Run: headless pygame with SDL's dummy video driver; simulated clock (each Clock.tick advances the game by its frame time, no real sleeping); random seed 0; keys injected as events and as key.get_pressed() state; no mouse input; restart key R tapped at the start of phases 3 and 4.
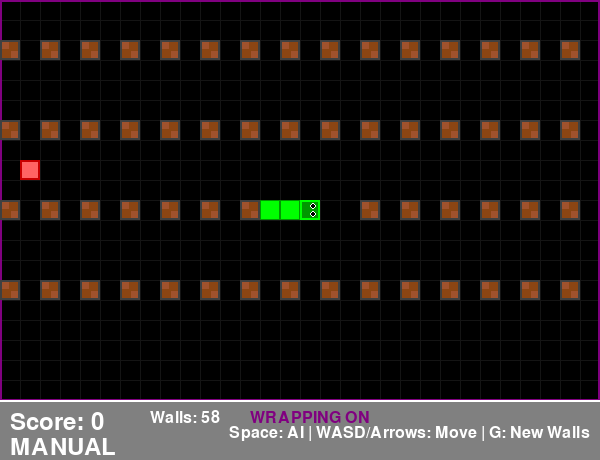
Frame 1 of 4 · flips 1–60 · no input
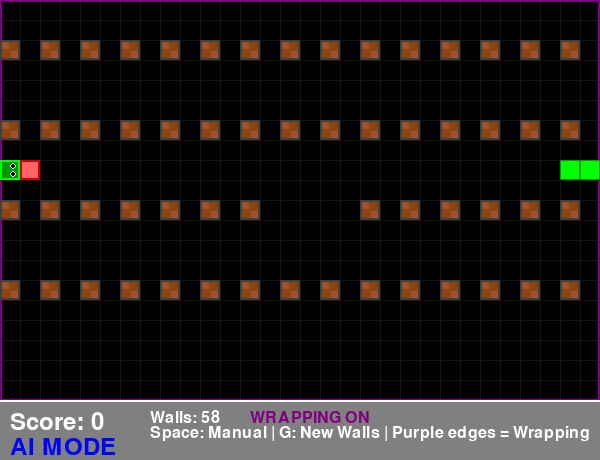
Frame 2 of 4 · flips 61–180 · tapped SPACE, RETURN · held RIGHT (→), D
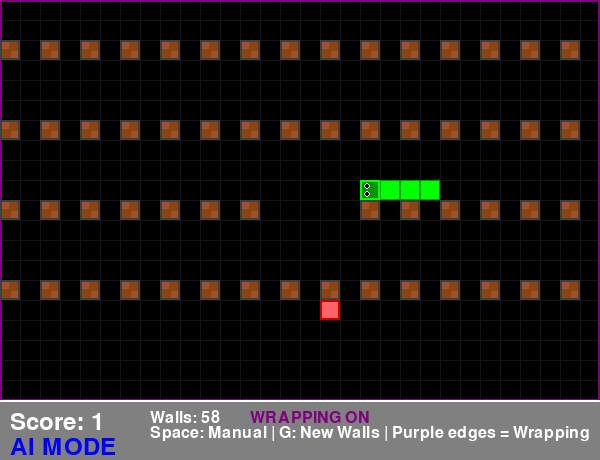
Frame 3 of 4 · flips 181–300 · tapped R · held DOWN (↓), S
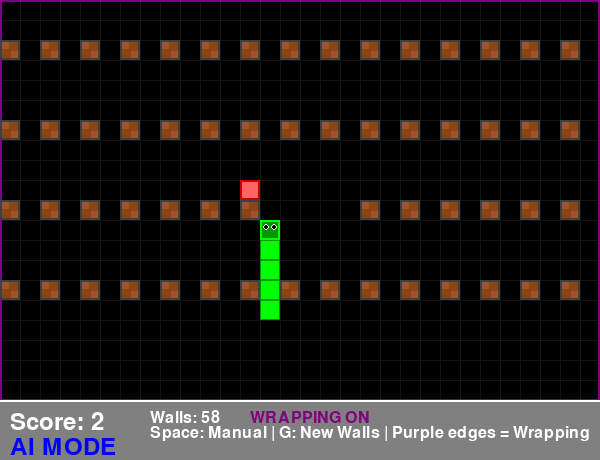
Frame 4 of 4 · flips 301–420 · tapped R · held LEFT (←), A, UP (↑), W

The pygame program that drew these frames:

import pygame
import random
import heapq
from enum import Enum
from collections import deque
import sys

# Initialize Pygame
pygame.init()

# Constants
GRID_WIDTH = 30
GRID_HEIGHT = 20
CELL_SIZE = 20
SCREEN_WIDTH = GRID_WIDTH * CELL_SIZE
SCREEN_HEIGHT = GRID_HEIGHT * CELL_SIZE + 60  # Extra space for UI

# Colors
BLACK = (0, 0, 0)
WHITE = (255, 255, 255)
GREEN = (0, 255, 0)
RED = (255, 0, 0)
BLUE = (0, 0, 255)
GRAY = (128, 128, 128)
YELLOW = (255, 255, 0)
DARK_GREEN = (0, 150, 0)
BROWN = (139, 69, 19)
DARK_GRAY = (64, 64, 64)
PURPLE = (128, 0, 128)

# Direction enum
class Direction(Enum):
    UP = (0, -1)
    DOWN = (0, 1)
    LEFT = (-1, 0)
    RIGHT = (1, 0)

class Snake:
    def __init__(self):
        self.reset()
    
    def reset(self):
        # Start snake in the middle of the grid
        start_x = GRID_WIDTH // 2
        start_y = GRID_HEIGHT // 2
        self.body = [(start_x, start_y), (start_x - 1, start_y), (start_x - 2, start_y)]
        self.direction = Direction.RIGHT
        self.grow_pending = False
    
    def get_head(self):
        return self.body[0]
    
    def wrap_position(self, x, y):
        """Handle wall wrapping/teleportation"""
        wrapped_x = x % GRID_WIDTH
        wrapped_y = y % GRID_HEIGHT
        return wrapped_x, wrapped_y
    
    def move(self, new_direction=None):
        if new_direction:
            # Prevent snake from moving into itself
            if self.is_opposite_direction(new_direction):
                new_direction = self.direction
            self.direction = new_direction
        
        head_x, head_y = self.get_head()
        dx, dy = self.direction.value
        new_x, new_y = head_x + dx, head_y + dy
        
        # Handle wall wrapping
        new_head = self.wrap_position(new_x, new_y)
        
        self.body.insert(0, new_head)
        
        if not self.grow_pending:
            self.body.pop()
        else:
            self.grow_pending = False
    
    def is_opposite_direction(self, direction):
        current_dx, current_dy = self.direction.value
        new_dx, new_dy = direction.value
        return (current_dx == -new_dx and current_dy == -new_dy)
    
    def grow(self):
        self.grow_pending = True
    
    def check_collision(self, walls=None):
        head_x, head_y = self.get_head()
        
        # Check wall barriers collision
        if walls and (head_x, head_y) in walls:
            return True
        
        # Check self collision
        if self.get_head() in self.body[1:]:
            return True
        
        return False

class Food:
    def __init__(self):
        self.position = self.generate_position()
    
    def generate_position(self):
        return (random.randint(0, GRID_WIDTH - 1), random.randint(0, GRID_HEIGHT - 1))
    
    def respawn(self, snake_body, walls=None):
        obstacles = set(snake_body)
        if walls:
            obstacles.update(walls)
        
        # Ensure there's at least one free space
        max_attempts = GRID_WIDTH * GRID_HEIGHT
        attempts = 0
        
        while attempts < max_attempts:
            new_pos = self.generate_position()
            if new_pos not in obstacles:
                self.position = new_pos
                break
            attempts += 1
        
        # If we couldn't find a spot, place it at a random location anyway
        if attempts >= max_attempts:
            self.position = self.generate_position()

class WallGenerator:
    def __init__(self):
        self.walls = set()
    
    def is_path_exists(self, start, goal, walls, snake_body=None):
        """Check if a path exists between start and goal using BFS with wrapping"""
        if start == goal:
            return True
        
        obstacles = set(walls)
        if snake_body:
            obstacles.update(snake_body)
        
        queue = [start]
        visited = {start}
        
        while queue:
            current = queue.pop(0)
            x, y = current
            
            # Check all 4 directions with wrapping
            for dx, dy in [(0, 1), (0, -1), (1, 0), (-1, 0)]:
                new_x = (x + dx) % GRID_WIDTH
                new_y = (y + dy) % GRID_HEIGHT
                new_pos = (new_x, new_y)
                
                if new_pos == goal:
                    return True
                
                if new_pos not in obstacles and new_pos not in visited:
                    visited.add(new_pos)
                    queue.append(new_pos)
        
        return False
    
    def generate_safe_walls(self, num_walls=None, snake_body=None, food_pos=None):
        """Generate walls ensuring the game remains playable"""
        if num_walls is None:
            num_walls = random.randint(10, 25)  # Reduced max walls
        
        self.walls.clear()
        
        # Get key positions
        snake_head = snake_body[0] if snake_body else (GRID_WIDTH // 2, GRID_HEIGHT // 2)
        food_position = food_pos if food_pos else (random.randint(0, GRID_WIDTH - 1), random.randint(0, GRID_HEIGHT - 1))
        
        # Create buffer zones around snake and food
        protected_zones = set()
        
        # Snake buffer zone (3x3 around head)
        for dx in range(-1, 2):
            for dy in range(-1, 2):
                buff_x = (snake_head[0] + dx) % GRID_WIDTH
                buff_y = (snake_head[1] + dy) % GRID_HEIGHT
                protected_zones.add((buff_x, buff_y))
        
        # Add snake body to protected zones
        if snake_body:
            protected_zones.update(snake_body)
        
        # Food buffer zone (small buffer)
        for dx in range(-1, 2):
            for dy in range(-1, 2):
                buff_x = (food_position[0] + dx) % GRID_WIDTH
                buff_y = (food_position[1] + dy) % GRID_HEIGHT
                protected_zones.add((buff_x, buff_y))
        
        attempts = 0
        max_attempts = num_walls * 5
        
        while len(self.walls) < num_walls and attempts < max_attempts:
            x = random.randint(0, GRID_WIDTH - 1)
            y = random.randint(0, GRID_HEIGHT - 1)
            wall_pos = (x, y)
            
            if wall_pos not in protected_zones and wall_pos not in self.walls:
                # Temporarily add the wall and check if path still exists
                temp_walls = self.walls | {wall_pos}
                
                if self.is_path_exists(snake_head, food_position, temp_walls, snake_body):
                    self.walls.add(wall_pos)
            
            attempts += 1
    
    def generate_pattern_walls(self, pattern="sparse", snake_body=None, food_pos=None):
        """Generate different wall patterns"""
        self.walls.clear()
        snake_head = snake_body[0] if snake_body else (GRID_WIDTH // 2, GRID_HEIGHT // 2)
        food_position = food_pos if food_pos else (random.randint(0, GRID_WIDTH - 1), random.randint(0, GRID_HEIGHT - 1))
        
        if pattern == "corridors":
            # Create vertical corridors
            for x in range(5, GRID_WIDTH - 5, 8):
                for y in range(2, GRID_HEIGHT - 2):
                    if y % 4 != 0:  # Leave gaps for horizontal movement
                        self.walls.add((x, y))
        
        elif pattern == "islands":
            # Create small islands of walls
            island_centers = [(7, 5), (22, 5), (7, 14), (22, 14), (15, 10)]
            for center_x, center_y in island_centers:
                for dx in range(-1, 2):
                    for dy in range(-1, 2):
                        wall_x = (center_x + dx) % GRID_WIDTH
                        wall_y = (center_y + dy) % GRID_HEIGHT
                        if abs(dx) + abs(dy) <= 1:  # Plus shape
                            self.walls.add((wall_x, wall_y))
        
        elif pattern == "maze":
            # Simple maze pattern
            for x in range(0, GRID_WIDTH, 4):
                for y in range(2, GRID_HEIGHT - 2, 4):
                    self.walls.add((x, y))
                    if x + 2 < GRID_WIDTH:
                        self.walls.add((x + 2, y))
        
        # Remove walls that block essential positions
        protected = set()
        if snake_body:
            protected.update(snake_body)
        
        # Protect around snake head
        for dx in range(-1, 2):
            for dy in range(-1, 2):
                buff_x = (snake_head[0] + dx) % GRID_WIDTH
                buff_y = (snake_head[1] + dy) % GRID_HEIGHT
                protected.add((buff_x, buff_y))
        
        # Protect food position
        protected.add(food_position)
        
        self.walls -= protected
        
        # Ensure path exists, remove problematic walls if needed
        if not self.is_path_exists(snake_head, food_position, self.walls, snake_body):
            # Fallback to safe generation
            self.generate_safe_walls(15, snake_body, food_pos)

class SnakeAI:
    def __init__(self):
        pass
    
    def wrap_position(self, x, y):
        """Handle position wrapping for AI pathfinding"""
        return x % GRID_WIDTH, y % GRID_HEIGHT
    
    def get_neighbors(self, pos):
        """Get all valid neighbor positions with wrapping"""
        x, y = pos
        neighbors = []
        
        for dx, dy in [(0, 1), (0, -1), (1, 0), (-1, 0)]:
            new_x, new_y = self.wrap_position(x + dx, y + dy)
            neighbors.append((new_x, new_y))
        
        return neighbors
    
    def dijkstra(self, start, goal, snake_body, walls=None):
        """
        Find shortest path with wrapping support
        """
        # Priority queue: (distance, position, path)
        pq = [(0, start, [])]
        visited = set()
        
        # Combine obstacles
        obstacles = set(snake_body)
        if walls:
            obstacles.update(walls)
        
        while pq:
            dist, current, path = heapq.heappop(pq)
            
            if current in visited:
                continue
            
            visited.add(current)
            
            # If we reached the goal, return the first direction in the path
            if current == goal:
                if path:
                    first_move = path[0]
                    dx = (first_move[0] - start[0]) % GRID_WIDTH
                    dy = (first_move[1] - start[1]) % GRID_HEIGHT
                    
                    # Handle wrapping for direction calculation
                    if dx == 1 or dx == -(GRID_WIDTH - 1):
                        return Direction.RIGHT
                    elif dx == GRID_WIDTH - 1 or dx == -1:
                        return Direction.LEFT
                    elif dy == 1 or dy == -(GRID_HEIGHT - 1):
                        return Direction.DOWN
                    elif dy == GRID_HEIGHT - 1 or dy == -1:
                        return Direction.UP
                return None
            
            # Explore neighbors with wrapping
            for next_pos in self.get_neighbors(current):
                if next_pos not in obstacles and next_pos not in visited:
                    new_path = path + [next_pos]
                    heapq.heappush(pq, (dist + 1, next_pos, new_path))
        
        # If no path found, try to move to an empty space
        return self.find_safe_direction(start, obstacles)
    
    def find_safe_direction(self, head, obstacles):
        """Find a safe direction with wrapping support"""
        x, y = head
        
        best_direction = None
        max_space = -1
        
        for direction in Direction:
            dx, dy = direction.value
            next_x, next_y = self.wrap_position(x + dx, y + dy)
            next_pos = (next_x, next_y)
            
            if next_pos not in obstacles:
                # Count available space from this position
                space_count = self.count_reachable_space(next_pos, obstacles)
                
                if space_count > max_space:
                    max_space = space_count
                    best_direction = direction
        
        return best_direction if best_direction else Direction.RIGHT
    
    def count_reachable_space(self, start, obstacles, max_depth=15):
        """Count reachable space with wrapping"""
        visited = set()
        queue = [(start, 0)]
        count = 0
        
        while queue and count < max_depth:
            current, depth = queue.pop(0)
            
            if current in visited or depth >= max_depth:
                continue
            
            visited.add(current)
            count += 1
            
            for next_pos in self.get_neighbors(current):
                if next_pos not in obstacles and next_pos not in visited:
                    queue.append((next_pos, depth + 1))
        
        return count
    
    def get_next_move(self, snake, food, walls=None):
        """Get the next move for the AI snake"""
        head = snake.get_head()
        food_pos = food.position
        
        # Use Dijkstra to find path to food
        next_direction = self.dijkstra(head, food_pos, snake.body, walls)
        
        if next_direction is None:
            # If no path to food, find safe direction
            obstacles = set(snake.body)
            if walls:
                obstacles.update(walls)
            next_direction = self.find_safe_direction(head, obstacles)
        
        return next_direction

class Game:
    def __init__(self):
        self.screen = pygame.display.set_mode((SCREEN_WIDTH, SCREEN_HEIGHT))
        pygame.display.set_caption("Snake Game")
        self.clock = pygame.time.Clock()
        self.font = pygame.font.Font(None, 36)
        self.small_font = pygame.font.Font(None, 24)
        
        self.wall_generator = WallGenerator()
        self.reset_game()
        
    def reset_game(self):
        self.snake = Snake()
        self.food = Food()
        self.ai = SnakeAI()
        self.score = 0
        self.game_over = False
        self.ai_mode = False
        self.move_delay = 120  # milliseconds
        self.last_move_time = 0
        
        # Generate walls after snake is initialized
        self.generate_new_walls()
        self.food.respawn(self.snake.body, self.wall_generator.walls)
        
    def generate_new_walls(self):
        """Generate new wall pattern"""
        patterns = ['safe', 'corridors', 'islands', 'maze']
        pattern = random.choice(patterns)
        
        if pattern == 'safe':
            self.wall_generator.generate_safe_walls(
                num_walls=random.randint(8, 20),
                snake_body=self.snake.body, 
                food_pos=self.food.position
            )
        else:
            self.wall_generator.generate_pattern_walls(
                pattern=pattern,
                snake_body=self.snake.body, 
                food_pos=self.food.position
            )
        
    def handle_input(self):
        for event in pygame.event.get():
            if event.type == pygame.QUIT:
                return False
            
            elif event.type == pygame.KEYDOWN:
                if event.key == pygame.K_SPACE:
                    # Toggle AI mode
                    self.ai_mode = not self.ai_mode
                
                elif event.key == pygame.K_r and self.game_over:
                    # Restart game
                    self.reset_game()
                
                elif event.key == pygame.K_g:
                    # Generate new walls (G key)
                    if not self.game_over:
                        self.generate_new_walls()
                        self.food.respawn(self.snake.body, self.wall_generator.walls)
                
                elif not self.ai_mode and not self.game_over:
                    # Manual controls
                    if event.key == pygame.K_UP or event.key == pygame.K_w:
                        self.snake.move(Direction.UP)
                    elif event.key == pygame.K_DOWN or event.key == pygame.K_s:
                        self.snake.move(Direction.DOWN)
                    elif event.key == pygame.K_LEFT or event.key == pygame.K_a:
                        self.snake.move(Direction.LEFT)
                    elif event.key == pygame.K_RIGHT or event.key == pygame.K_d:
                        self.snake.move(Direction.RIGHT)
        
        return True
    
    def update(self):
        if self.game_over:
            return
        
        current_time = pygame.time.get_ticks()
        
        # AI mode automatic movement
        if self.ai_mode and current_time - self.last_move_time > self.move_delay:
            next_direction = self.ai.get_next_move(self.snake, self.food, self.wall_generator.walls)
            if next_direction:
                self.snake.move(next_direction)
            self.last_move_time = current_time
        
        # Check collisions (walls only, no boundary collisions due to wrapping)
        if self.snake.check_collision(self.wall_generator.walls):
            self.game_over = True
            return
        
        # Check if snake ate food
        if self.snake.get_head() == self.food.position:
            self.snake.grow()
            self.score += 1
            self.food.respawn(self.snake.body, self.wall_generator.walls)
            
            # Increase speed slightly in AI mode
            if self.ai_mode and self.move_delay > 60:
                self.move_delay = max(60, self.move_delay - 3)
            
            # Generate new walls every 8 points (less frequent)
            if self.score % 8 == 0:
                self.generate_new_walls()
                self.food.respawn(self.snake.body, self.wall_generator.walls)
    
    def draw_grid(self):
        """Draw a subtle grid for better visualization"""
        for x in range(0, SCREEN_WIDTH, CELL_SIZE):
            pygame.draw.line(self.screen, (20, 20, 20), (x, 0), (x, SCREEN_HEIGHT - 60))
        for y in range(0, SCREEN_HEIGHT - 60, CELL_SIZE):
            pygame.draw.line(self.screen, (20, 20, 20), (0, y), (SCREEN_WIDTH, y))
    
    def draw_wrapping_indicators(self):
        """Draw indicators to show wrapping boundaries"""
        # Draw edge highlights to indicate wrapping
        edge_color = PURPLE
        # Top edge
        pygame.draw.line(self.screen, edge_color, (0, 0), (SCREEN_WIDTH, 0), 3)
        # Bottom edge
        pygame.draw.line(self.screen, edge_color, (0, SCREEN_HEIGHT - 60), (SCREEN_WIDTH, SCREEN_HEIGHT - 60), 3)
        # Left edge
        pygame.draw.line(self.screen, edge_color, (0, 0), (0, SCREEN_HEIGHT - 60), 3)
        # Right edge
        pygame.draw.line(self.screen, edge_color, (SCREEN_WIDTH - 1, 0), (SCREEN_WIDTH - 1, SCREEN_HEIGHT - 60), 3)
    
    def draw_walls(self):
        """Draw wall barriers"""
        for x, y in self.wall_generator.walls:
            rect = pygame.Rect(x * CELL_SIZE, y * CELL_SIZE, CELL_SIZE, CELL_SIZE)
            
            # Draw wall with a brick-like pattern
            pygame.draw.rect(self.screen, BROWN, rect)
            pygame.draw.rect(self.screen, DARK_GRAY, rect, 2)
            
            # Add some texture to walls
            inner_rect1 = pygame.Rect(x * CELL_SIZE + 2, y * CELL_SIZE + 2, 
                                    CELL_SIZE // 2 - 3, CELL_SIZE // 2 - 3)
            inner_rect2 = pygame.Rect(x * CELL_SIZE + CELL_SIZE // 2 + 1, 
                                    y * CELL_SIZE + CELL_SIZE // 2 + 1, 
                                    CELL_SIZE // 2 - 3, CELL_SIZE // 2 - 3)
            
            pygame.draw.rect(self.screen, (160, 82, 45), inner_rect1)
            pygame.draw.rect(self.screen, (160, 82, 45), inner_rect2)
    
    def draw_snake(self):
        for i, (x, y) in enumerate(self.snake.body):
            rect = pygame.Rect(x * CELL_SIZE, y * CELL_SIZE, CELL_SIZE, CELL_SIZE)
            
            if i == 0:  # Head
                pygame.draw.rect(self.screen, DARK_GREEN, rect)
                pygame.draw.rect(self.screen, GREEN, rect, 2)
                
                # Draw eyes on the head
                eye_size = 3
                head_center_x = x * CELL_SIZE + CELL_SIZE // 2
                head_center_y = y * CELL_SIZE + CELL_SIZE // 2
                
                if self.snake.direction == Direction.UP:
                    eye1_pos = (head_center_x - 4, head_center_y - 3)
                    eye2_pos = (head_center_x + 4, head_center_y - 3)
                elif self.snake.direction == Direction.DOWN:
                    eye1_pos = (head_center_x - 4, head_center_y + 3)
                    eye2_pos = (head_center_x + 4, head_center_y + 3)
                elif self.snake.direction == Direction.LEFT:
                    eye1_pos = (head_center_x - 3, head_center_y - 4)
                    eye2_pos = (head_center_x - 3, head_center_y + 4)
                else:  # RIGHT
                    eye1_pos = (head_center_x + 3, head_center_y - 4)
                    eye2_pos = (head_center_x + 3, head_center_y + 4)
                
                pygame.draw.circle(self.screen, WHITE, eye1_pos, eye_size)
                pygame.draw.circle(self.screen, WHITE, eye2_pos, eye_size)
                pygame.draw.circle(self.screen, BLACK, eye1_pos, eye_size - 1)
                pygame.draw.circle(self.screen, BLACK, eye2_pos, eye_size - 1)
            else:  # Body
                pygame.draw.rect(self.screen, GREEN, rect)
                pygame.draw.rect(self.screen, DARK_GREEN, rect, 1)
    
    def draw_food(self):
        x, y = self.food.position
        rect = pygame.Rect(x * CELL_SIZE, y * CELL_SIZE, CELL_SIZE, CELL_SIZE)
        pygame.draw.rect(self.screen, RED, rect)
        pygame.draw.rect(self.screen, (200, 0, 0), rect, 2)
        
        # Draw a small highlight
        highlight_rect = pygame.Rect(x * CELL_SIZE + 2, y * CELL_SIZE + 2, 
                                   CELL_SIZE - 4, CELL_SIZE - 4)
        pygame.draw.rect(self.screen, (255, 100, 100), highlight_rect)
    
    def draw_ui(self):
        # Status bar background
        ui_rect = pygame.Rect(0, SCREEN_HEIGHT - 60, SCREEN_WIDTH, 60)
        pygame.draw.rect(self.screen, GRAY, ui_rect)
        pygame.draw.line(self.screen, WHITE, (0, SCREEN_HEIGHT - 60), (SCREEN_WIDTH, SCREEN_HEIGHT - 60), 2)
        
        # Score
        score_text = self.font.render(f"Score: {self.score}", True, WHITE)
        self.screen.blit(score_text, (10, SCREEN_HEIGHT - 50))
        
        # Walls count
        walls_text = self.small_font.render(f"Walls: {len(self.wall_generator.walls)}", True, WHITE)
        self.screen.blit(walls_text, (150, SCREEN_HEIGHT - 50))
        
        # Mode indicator
        mode_text = "AI MODE" if self.ai_mode else "MANUAL"
        mode_color = BLUE if self.ai_mode else WHITE
        mode_surface = self.font.render(mode_text, True, mode_color)
        self.screen.blit(mode_surface, (10, SCREEN_HEIGHT - 25))
        
        # Wrapping indicator
        wrap_text = self.small_font.render("WRAPPING ON", True, PURPLE)
        self.screen.blit(wrap_text, (250, SCREEN_HEIGHT - 50))
        
        # Instructions
        if not self.game_over:
            if self.ai_mode:
                instruction = "Space: Manual | G: New Walls | Purple edges = Wrapping"
            else:
                instruction = "Space: AI | WASD/Arrows: Move | G: New Walls"
        else:
            instruction = "R: Restart | Space: Toggle Mode"
        
        instruction_surface = self.small_font.render(instruction, True, WHITE)
        text_width = instruction_surface.get_width()
        self.screen.blit(instruction_surface, (SCREEN_WIDTH - text_width - 10, SCREEN_HEIGHT - 35))
        
        # Game Over message
        if self.game_over:
            game_over_text = self.font.render("GAME OVER!", True, RED)
            text_rect = game_over_text.get_rect(center=(SCREEN_WIDTH // 2, SCREEN_HEIGHT // 2))
            
            # Draw background for game over text
            bg_rect = text_rect.inflate(20, 10)
            pygame.draw.rect(self.screen, BLACK, bg_rect)
            pygame.draw.rect(self.screen, WHITE, bg_rect, 2)
            
            self.screen.blit(game_over_text, text_rect)
            
            restart_text = self.small_font.render("Press R to restart", True, WHITE)
            restart_rect = restart_text.get_rect(center=(SCREEN_WIDTH // 2, SCREEN_HEIGHT // 2 + 40))
            self.screen.blit(restart_text, restart_rect)
    
    def draw(self):
        self.screen.fill(BLACK)
        
        self.draw_grid()
        self.draw_wrapping_indicators()  # Show wrapping boundaries
        self.draw_walls()
        self.draw_food()
        self.draw_snake()
        self.draw_ui()
        
        pygame.display.flip()
    
    def run(self):
        running = True
        
        while running:
            running = self.handle_input()
            self.update()
            self.draw()
            self.clock.tick(60)  # 60 FPS
        
        pygame.quit()
        sys.exit()

def main():
    game = Game()
    game.run()

if __name__ == "__main__":
    main()
